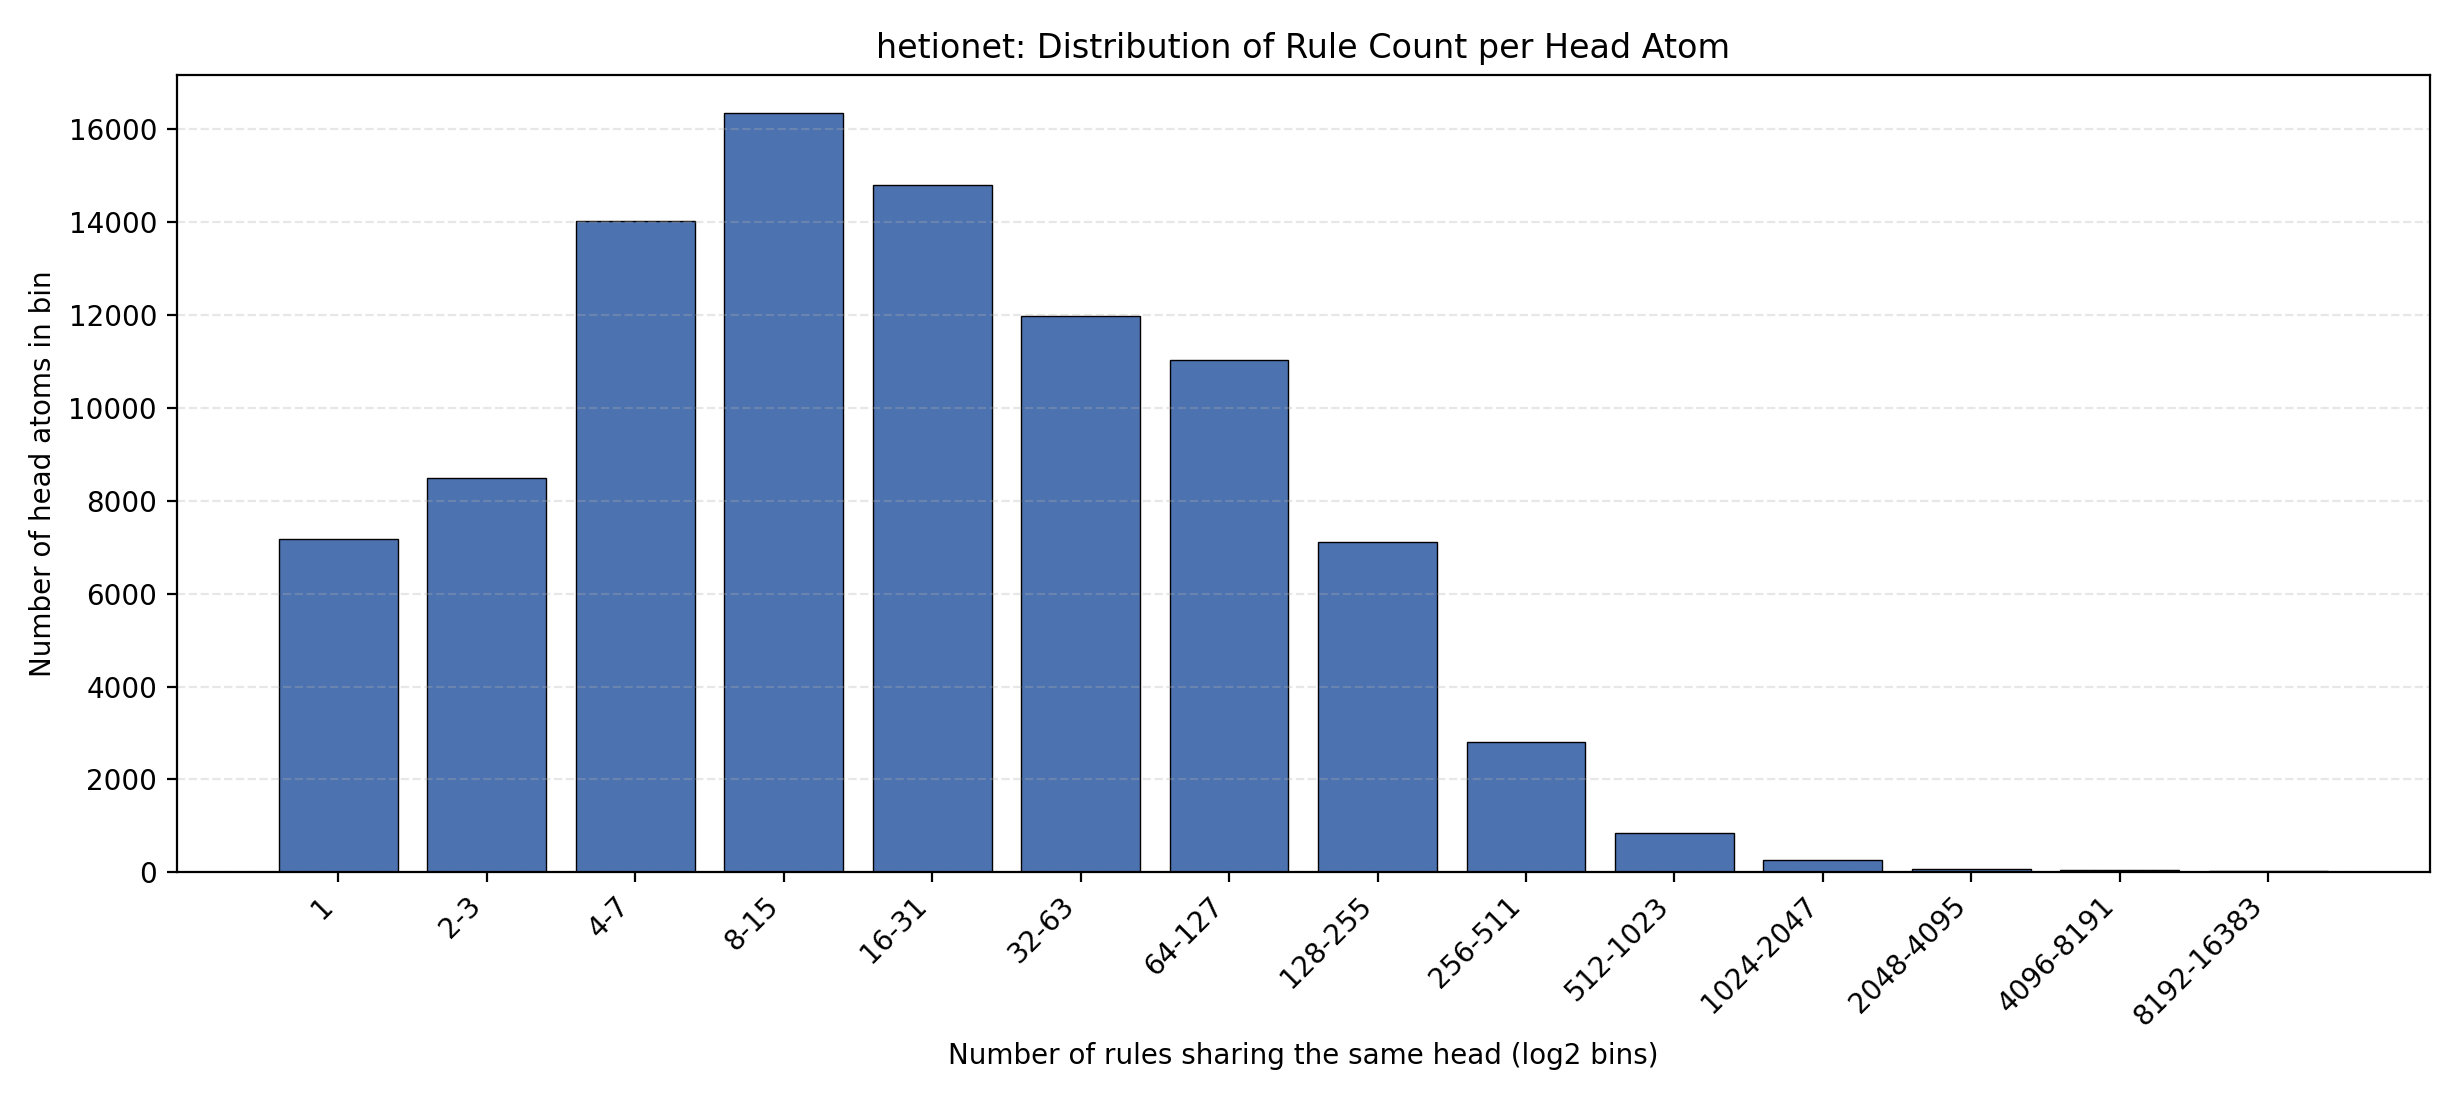

The data file committed next to this chart (first rows):
bin, head_atom_count
1, 7175
2-3, 8495
4-7, 14024
8-15, 16361
16-31, 14793
32-63, 11980
64-127, 11042
128-255, 7108
256-511, 2800
512-1023, 856
1024-2047, 256
2048-4095, 63
4096-8191, 56
8192-16383, 26
